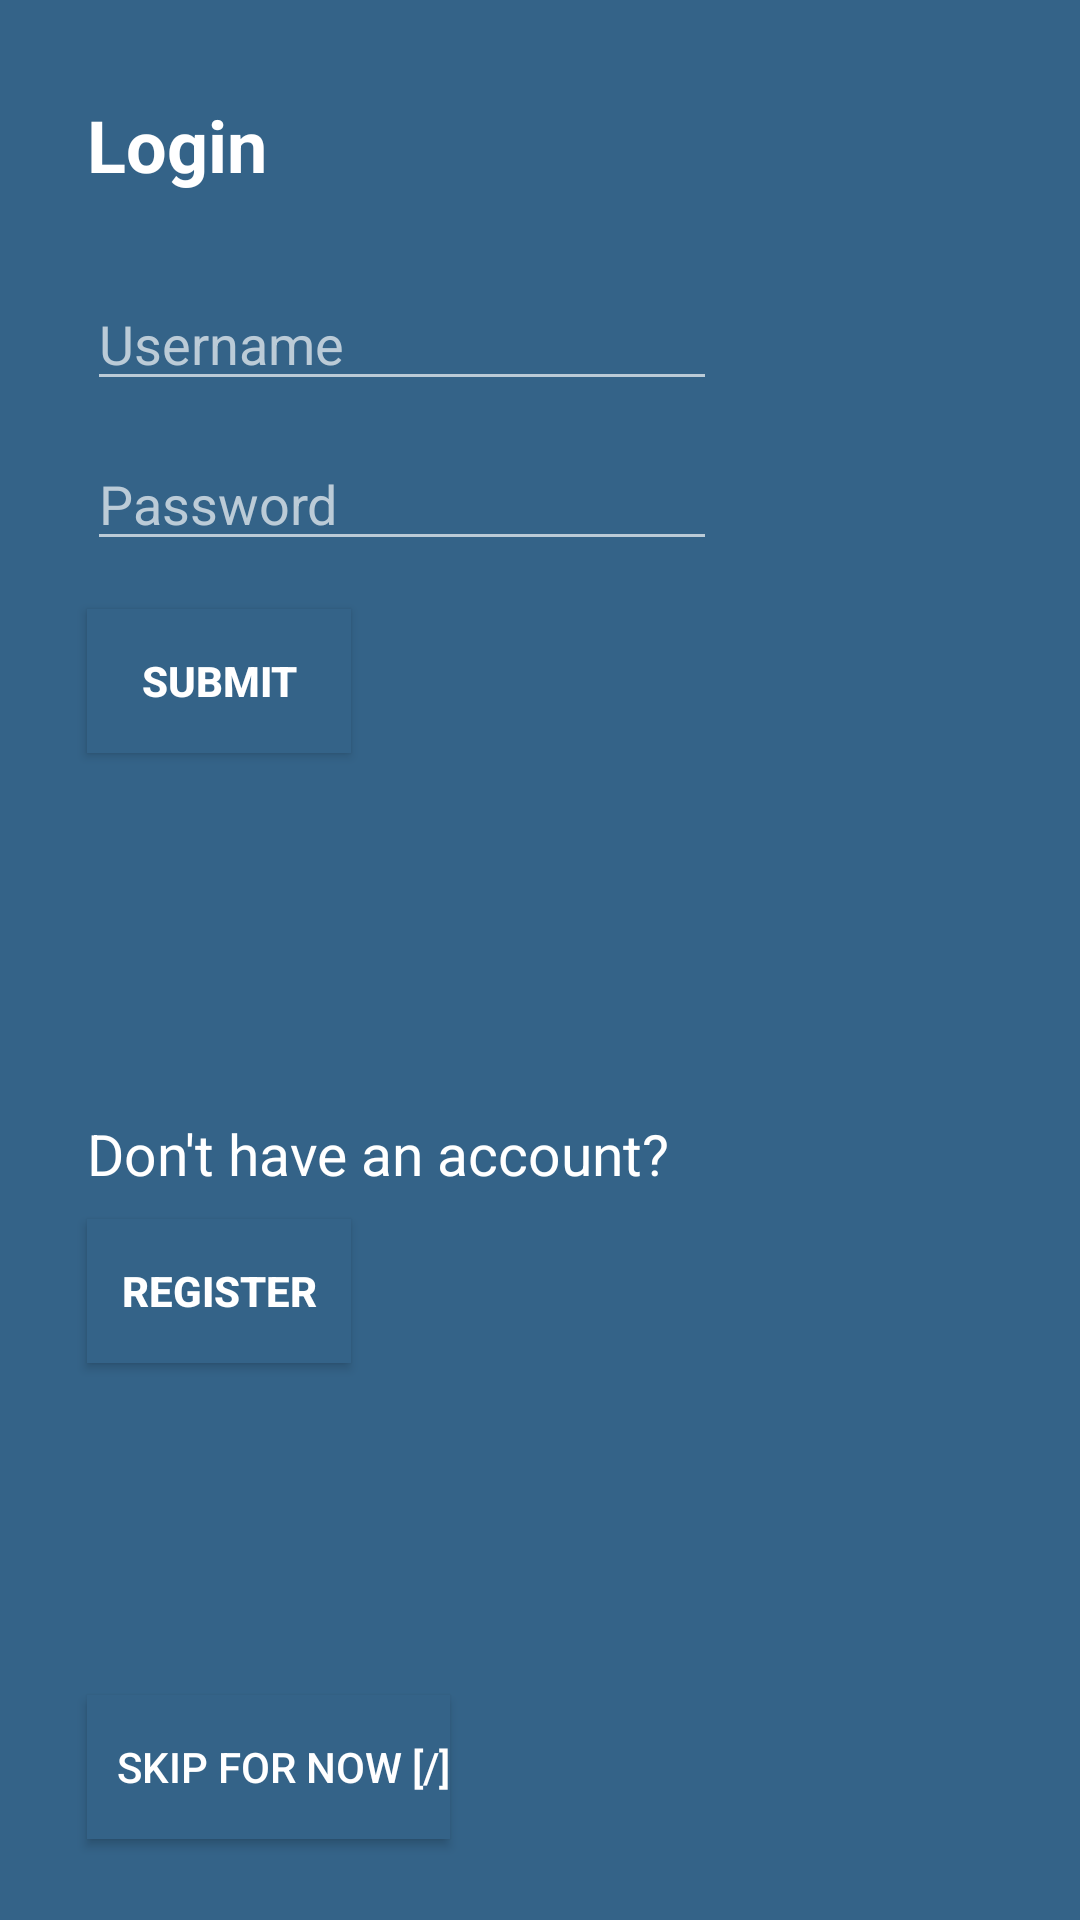

This screen was rendered from an Android layout file. Write that file and the resources it references.
<!-- AndroidManifest.xml: application theme AppTheme -->
<!-- res/layout/activity_login.xml -->
<?xml version="1.0" encoding="utf-8"?>
<android.support.constraint.ConstraintLayout xmlns:android="http://schemas.android.com/apk/res/android"
    xmlns:app="http://schemas.android.com/apk/res-auto"
    xmlns:tools="http://schemas.android.com/tools"
    android:layout_width="match_parent"
    android:layout_height="match_parent"
    tools:context="com.teamsix.samvid.Login"
    android:background="#346388">

    <TextView
        android:id="@+id/textView"
        android:layout_width="wrap_content"
        android:layout_height="wrap_content"
        android:text="Login"
        android:textSize="24sp"
        android:textStyle="bold"
        android:textColor="#ffffff"
        tools:layout_constraintTop_creator="1"
        android:layout_marginStart="29dp"
        android:layout_marginTop="32dp"
        tools:layout_constraintLeft_creator="1"
        app:layout_constraintLeft_toLeftOf="parent"
        app:layout_constraintTop_toTopOf="parent" />

    <EditText
        android:id="@+id/editText"
        android:layout_width="wrap_content"
        android:layout_height="wrap_content"
        android:ems="10"
        android:inputType="textPassword"
        android:hint="Password"
        android:textColorHint="#BBCBD7"
        app:backgroundTint="#BBCBD7"
        tools:layout_constraintTop_creator="1"
        tools:layout_constraintRight_creator="1"
        app:layout_constraintRight_toRightOf="@+id/editText2"
        android:layout_marginTop="12dp"
        app:layout_constraintTop_toBottomOf="@+id/editText2"
        tools:layout_constraintLeft_creator="1"
        app:layout_constraintLeft_toLeftOf="@+id/editText2" />

    <EditText
        android:id="@+id/editText2"
        android:layout_width="wrap_content"
        android:layout_height="wrap_content"
        android:ems="10"
        android:inputType="textEmailAddress"
        android:hint="Username"
        android:textColorHint="#BBCBD7"
        app:backgroundTint="#BBCBD7"
        tools:layout_constraintTop_creator="1"
        android:layout_marginStart="29dp"
        android:layout_marginTop="28dp"
        app:layout_constraintTop_toBottomOf="@+id/textView"
        tools:layout_constraintLeft_creator="1"
        app:layout_constraintLeft_toLeftOf="parent" />

    <TextView
        android:id="@+id/textView2"
        android:layout_width="wrap_content"
        android:layout_height="wrap_content"
        android:text="Don't have an
account?"
        android:textColor="#ffffff"
        android:textSize="19sp"
        tools:layout_constraintTop_creator="1"
        tools:layout_constraintBottom_creator="1"
        app:layout_constraintBottom_toTopOf="@+id/button4"
        android:layout_marginStart="29dp"
        android:layout_marginTop="94dp"
        tools:layout_constraintLeft_creator="1"
        android:layout_marginBottom="93dp"
        app:layout_constraintLeft_toLeftOf="parent"
        app:layout_constraintTop_toTopOf="@+id/button3" />

    <Button
        android:id="@+id/button"
        android:layout_width="wrap_content"
        android:layout_height="wrap_content"
        android:text="Register"
        android:background="#346388"
        android:textColor="#ffffff"
        android:textStyle="bold"
        tools:layout_constraintTop_creator="1"
        android:layout_marginTop="9dp"
        app:layout_constraintTop_toBottomOf="@+id/textView2"
        tools:layout_constraintLeft_creator="1"
        app:layout_constraintLeft_toLeftOf="@+id/textView2" />

    <Button
        android:id="@+id/button3"
        android:layout_width="wrap_content"
        android:layout_height="wrap_content"
        android:text="SUBMIT"
        android:textColor="#ffffff"
        android:textStyle="bold"

        android:background="#346388"
        tools:layout_constraintTop_creator="1"
        android:layout_marginTop="16dp"
        app:layout_constraintTop_toBottomOf="@+id/editText"
        tools:layout_constraintLeft_creator="1"
        app:layout_constraintLeft_toLeftOf="@+id/editText" />

    <Button
        android:id="@+id/button4"
        android:layout_width="wrap_content"
        android:layout_height="wrap_content"
        android:text="   Skip for now [/]"
        android:textSize="14sp"
        android:textColor="#ffffff"
        android:background="#346388"
        tools:layout_constraintBottom_creator="1"
        android:layout_marginStart="29dp"
        app:layout_constraintBottom_toBottomOf="parent"
        tools:layout_constraintLeft_creator="1"
        android:layout_marginBottom="27dp"
        app:layout_constraintLeft_toLeftOf="parent" />

</android.support.constraint.ConstraintLayout>
<!-- resources referenced by this layout -->
<resources>
  <style name="AppTheme" parent="Theme.AppCompat.Light.DarkActionBar">
          
          <item name="colorPrimary">@color/colorPrimary</item>
          <item name="colorPrimaryDark">@color/colorPrimaryDark</item>
          <item name="colorAccent">@color/colorAccent</item>
          <item name="drawerArrowStyle">@style/DrawerArrowStyle</item>
      </style>
  <color name="colorPrimary">#2196f3</color>
  <color name="colorPrimaryDark">#1e88e5</color>
  <color name="colorAccent">#ffc400</color>
  <style name="DrawerArrowStyle" parent="Widget.AppCompat.DrawerArrowToggle">
          <item name="color">#FF21437a</item>
      </style>
</resources>
